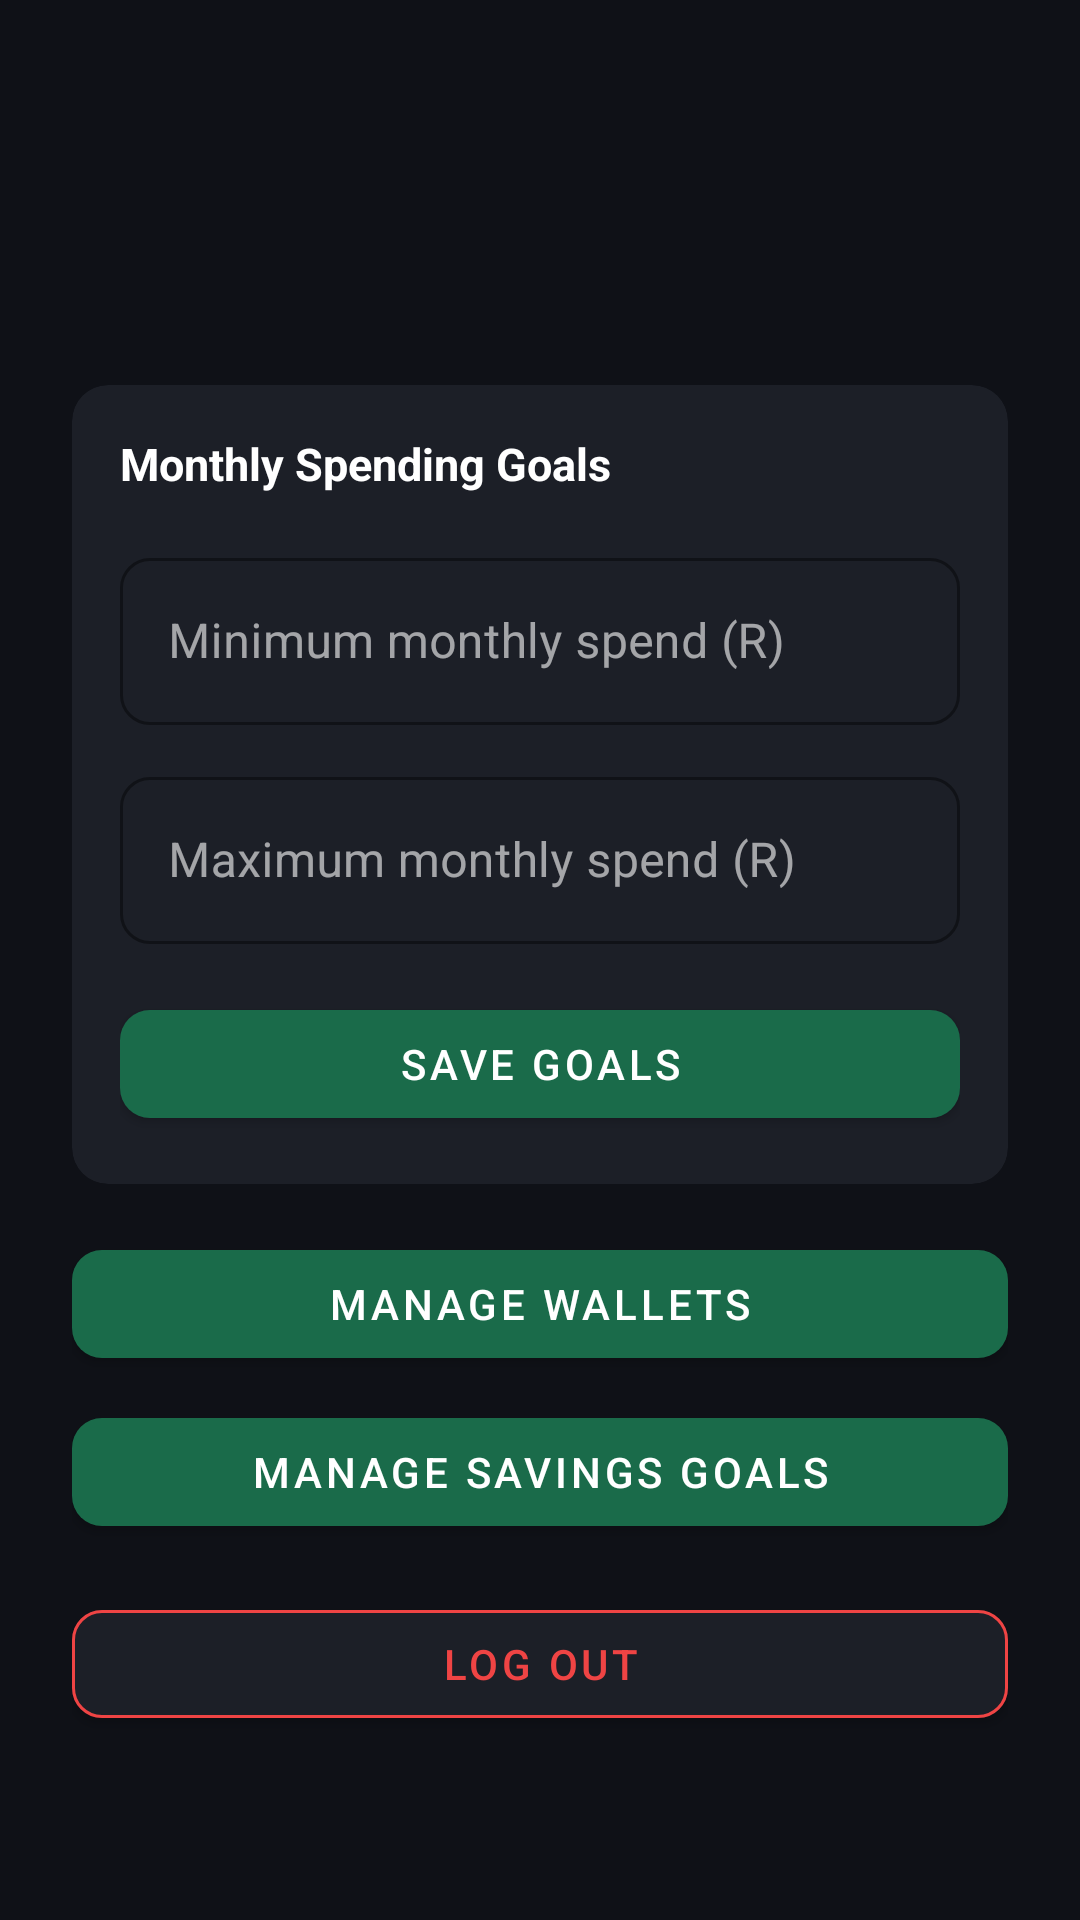

Android layout source for this screen:
<!-- AndroidManifest.xml: application theme Theme.FinLog -->
<!-- res/layout/fragment_profile.xml -->
<?xml version="1.0" encoding="utf-8"?>
<ScrollView xmlns:android="http://schemas.android.com/apk/res/android"
    xmlns:app="http://schemas.android.com/apk/res-auto"
    android:layout_width="match_parent" android:layout_height="match_parent"
    android:background="@color/bg_primary">
    <LinearLayout android:layout_width="match_parent" android:layout_height="wrap_content"
        android:orientation="vertical" android:padding="24dp">

        <TextView android:id="@+id/tvName"
            android:layout_width="match_parent" android:layout_height="wrap_content"
            android:textSize="22sp" android:textStyle="bold" android:textColor="@color/text_primary"
            android:gravity="center" android:layout_marginTop="24dp"/>
        <TextView android:id="@+id/tvEmail"
            android:layout_width="match_parent" android:layout_height="wrap_content"
            android:textSize="14sp" android:textColor="@color/text_muted"
            android:gravity="center" android:layout_marginBottom="32dp"/>

        
        <androidx.cardview.widget.CardView
            android:layout_width="match_parent" android:layout_height="wrap_content"
            app:cardBackgroundColor="@color/bg_secondary" app:cardCornerRadius="12dp"
            app:cardElevation="0dp" android:layout_marginBottom="16dp">
            <LinearLayout android:layout_width="match_parent" android:layout_height="wrap_content"
                android:orientation="vertical" android:padding="16dp">
                <TextView android:layout_width="wrap_content" android:layout_height="wrap_content"
                    android:text="Monthly Spending Goals" android:textSize="15sp" android:textStyle="bold"
                    android:textColor="@color/text_primary" android:layout_marginBottom="16dp"/>
                <com.google.android.material.textfield.TextInputLayout
                    style="@style/FinLog.TextInput" android:layout_width="match_parent" android:layout_height="wrap_content"
                    android:hint="Minimum monthly spend (R)" app:prefixText="R " android:layout_marginBottom="12dp">
                    <com.google.android.material.textfield.TextInputEditText android:id="@+id/etMinGoal"
                        android:layout_width="match_parent" android:layout_height="wrap_content"
                        android:inputType="numberDecimal" android:textColor="@color/text_primary"/>
                </com.google.android.material.textfield.TextInputLayout>
                <com.google.android.material.textfield.TextInputLayout
                    style="@style/FinLog.TextInput" android:layout_width="match_parent" android:layout_height="wrap_content"
                    android:hint="Maximum monthly spend (R)" app:prefixText="R " android:layout_marginBottom="16dp">
                    <com.google.android.material.textfield.TextInputEditText android:id="@+id/etMaxGoal"
                        android:layout_width="match_parent" android:layout_height="wrap_content"
                        android:inputType="numberDecimal" android:textColor="@color/text_primary"/>
                </com.google.android.material.textfield.TextInputLayout>
                <com.google.android.material.button.MaterialButton android:id="@+id/btnSaveGoals"
                    android:layout_width="match_parent" android:layout_height="wrap_content"
                    android:text="Save Goals" app:backgroundTint="@color/green_primary" app:cornerRadius="10dp"/>
            </LinearLayout>
        </androidx.cardview.widget.CardView>

        <com.google.android.material.button.MaterialButton android:id="@+id/btnManageWallets"
            android:layout_width="match_parent" android:layout_height="wrap_content"
            android:text="@string/manage_wallets" app:backgroundTint="@color/green_primary"
            android:textColor="@color/text_primary" app:cornerRadius="10dp"
            android:layout_marginBottom="8dp"/>

        <com.google.android.material.button.MaterialButton android:id="@+id/btnManageGoals"
            android:layout_width="match_parent" android:layout_height="wrap_content"
            android:text="Manage Savings Goals" app:backgroundTint="@color/green_primary"
            android:textColor="@color/text_primary" app:cornerRadius="10dp"
            android:layout_marginBottom="16dp"/>

        <com.google.android.material.button.MaterialButton android:id="@+id/btnLogout"
            android:layout_width="match_parent" android:layout_height="wrap_content"
            android:text="Log Out" app:backgroundTint="@color/bg_secondary"
            android:textColor="@color/expense_red" app:cornerRadius="10dp"
            app:strokeColor="@color/expense_red" app:strokeWidth="1dp"/>
    </LinearLayout>
</ScrollView>
<!-- resources referenced by this layout -->
<resources>
  <color name="bg_primary">#0F1117</color>
  <color name="bg_secondary">#1C1F27</color>
  <color name="expense_red">#EF4444</color>
  <color name="green_primary">#1A6B4A</color>
  <color name="text_muted">#6B7280</color>
  <color name="text_primary">#FFFFFF</color>
  <string name="manage_wallets">Manage Wallets</string>
  <style name="FinLog.TextInput" parent="Widget.MaterialComponents.TextInputLayout.OutlinedBox">
          <item name="boxBackgroundColor">@color/bg_secondary</item>
          <item name="boxStrokeColor">@color/border</item>
          <item name="hintTextColor">@color/text_muted</item>
          <item name="boxCornerRadiusTopStart">10dp</item>
          <item name="boxCornerRadiusTopEnd">10dp</item>
          <item name="boxCornerRadiusBottomStart">10dp</item>
          <item name="boxCornerRadiusBottomEnd">10dp</item>
      </style>
  <style name="Theme.FinLog" parent="Theme.MaterialComponents.DayNight.NoActionBar">
          <item name="colorPrimary">@color/green_primary</item>
          <item name="colorPrimaryVariant">@color/green_dark</item>
          <item name="colorOnPrimary">@color/text_primary</item>
          <item name="colorSecondary">@color/green_accent</item>
          <item name="colorOnSecondary">@color/bg_primary</item>
          <item name="android:colorBackground">@color/bg_primary</item>
          <item name="colorSurface">@color/bg_secondary</item>
          <item name="colorOnSurface">@color/text_primary</item>
          <item name="colorError">@color/expense_red</item>
          <item name="android:windowBackground">@color/bg_primary</item>
          <item name="android:statusBarColor">@color/bg_primary</item>
          <item name="android:textColorPrimary">@color/text_primary</item>
          <item name="android:textColorSecondary">@color/text_secondary</item>
      </style>
  <color name="border">#374151</color>
  <color name="green_dark">#0D3D2B</color>
  <color name="green_accent">#34D399</color>
  <color name="text_secondary">#9CA3AF</color>
</resources>
